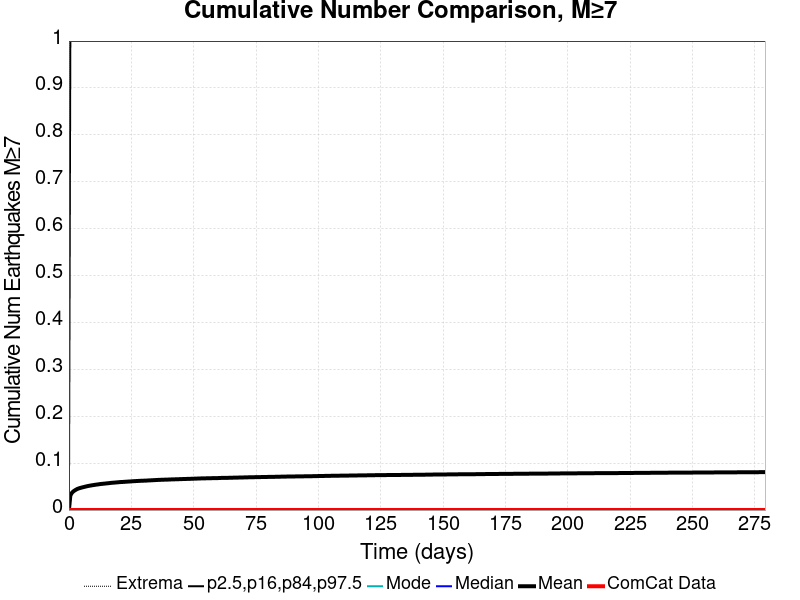

The file beside this chart, header and first rows:
Time (days), ComCat Data, Simulation Mean, Simulation Median, Simulation Mode, Simulation Minimum, Simulation Maximum, 2.5 %-ile, 16 %-ile, 84 %-ile, 97.5 %-ile
0.0, 0.0, 0.0, 0.0, 0.0, 0.0, 0.0, 0.0, 0.0, 0.0, 0.0
0.5592, 0.0, 0.03104, 0.0, 0.0, 0.0, 3.0, 0.0, 0.0, 0.0, 1.0
1.118, 0.0, 0.03625, 0.0, 0.0, 0.0, 3.0, 0.0, 0.0, 0.0, 1.0
1.678, 0.0, 0.03942, 0.0, 0.0, 0.0, 3.0, 0.0, 0.0, 0.0, 1.0
2.237, 0.0, 0.04155, 0.0, 0.0, 0.0, 4.0, 0.0, 0.0, 0.0, 1.0
2.796, 0.0, 0.04335, 0.0, 0.0, 0.0, 4.0, 0.0, 0.0, 0.0, 1.0
3.355, 0.0, 0.04499, 0.0, 0.0, 0.0, 4.0, 0.0, 0.0, 0.0, 1.0
3.914, 0.0, 0.0461, 0.0, 0.0, 0.0, 4.0, 0.0, 0.0, 0.0, 1.0
4.473, 0.0, 0.04707, 0.0, 0.0, 0.0, 4.0, 0.0, 0.0, 0.0, 1.0
5.033, 0.0, 0.04786, 0.0, 0.0, 0.0, 4.0, 0.0, 0.0, 0.0, 1.0
5.592, 0.0, 0.04865, 0.0, 0.0, 0.0, 4.0, 0.0, 0.0, 0.0, 1.0
6.151, 0.0, 0.04942, 0.0, 0.0, 0.0, 4.0, 0.0, 0.0, 0.0, 1.0
6.71, 0.0, 0.05011, 0.0, 0.0, 0.0, 4.0, 0.0, 0.0, 0.0, 1.0
7.269, 0.0, 0.05085, 0.0, 0.0, 0.0, 4.0, 0.0, 0.0, 0.0, 1.0
7.829, 0.0, 0.05145, 0.0, 0.0, 0.0, 4.0, 0.0, 0.0, 0.0, 1.0
8.388, 0.0, 0.05202, 0.0, 0.0, 0.0, 4.0, 0.0, 0.0, 0.0, 1.0
8.947, 0.0, 0.05255, 0.0, 0.0, 0.0, 4.0, 0.0, 0.0, 0.0, 1.0
9.506, 0.0, 0.05305, 0.0, 0.0, 0.0, 4.0, 0.0, 0.0, 0.0, 1.0
10.07, 0.0, 0.05351, 0.0, 0.0, 0.0, 4.0, 0.0, 0.0, 0.0, 1.0
10.62, 0.0, 0.05399, 0.0, 0.0, 0.0, 4.0, 0.0, 0.0, 0.0, 1.0
11.18, 0.0, 0.05438, 0.0, 0.0, 0.0, 4.0, 0.0, 0.0, 0.0, 1.0
11.74, 0.0, 0.05478, 0.0, 0.0, 0.0, 4.0, 0.0, 0.0, 0.0, 1.0
12.3, 0.0, 0.05528, 0.0, 0.0, 0.0, 4.0, 0.0, 0.0, 0.0, 1.0
12.86, 0.0, 0.05565, 0.0, 0.0, 0.0, 4.0, 0.0, 0.0, 0.0, 1.0
13.42, 0.0, 0.05593, 0.0, 0.0, 0.0, 4.0, 0.0, 0.0, 0.0, 1.0
13.98, 0.0, 0.0563, 0.0, 0.0, 0.0, 4.0, 0.0, 0.0, 0.0, 1.0
14.54, 0.0, 0.05653, 0.0, 0.0, 0.0, 4.0, 0.0, 0.0, 0.0, 1.0
15.1, 0.0, 0.05688, 0.0, 0.0, 0.0, 4.0, 0.0, 0.0, 0.0, 1.0
15.66, 0.0, 0.05718, 0.0, 0.0, 0.0, 4.0, 0.0, 0.0, 0.0, 1.0
16.22, 0.0, 0.05751, 0.0, 0.0, 0.0, 4.0, 0.0, 0.0, 0.0, 1.0
16.78, 0.0, 0.05792, 0.0, 0.0, 0.0, 4.0, 0.0, 0.0, 0.0, 1.0
17.33, 0.0, 0.0582, 0.0, 0.0, 0.0, 4.0, 0.0, 0.0, 0.0, 1.0
17.89, 0.0, 0.05841, 0.0, 0.0, 0.0, 4.0, 0.0, 0.0, 0.0, 1.0
18.45, 0.0, 0.05867, 0.0, 0.0, 0.0, 4.0, 0.0, 0.0, 0.0, 1.0
19.01, 0.0, 0.05891, 0.0, 0.0, 0.0, 4.0, 0.0, 0.0, 0.0, 1.0
19.57, 0.0, 0.0592, 0.0, 0.0, 0.0, 4.0, 0.0, 0.0, 0.0, 1.0
20.13, 0.0, 0.05947, 0.0, 0.0, 0.0, 4.0, 0.0, 0.0, 0.0, 1.0
20.69, 0.0, 0.05972, 0.0, 0.0, 0.0, 4.0, 0.0, 0.0, 0.0, 1.0
21.25, 0.0, 0.05984, 0.0, 0.0, 0.0, 4.0, 0.0, 0.0, 0.0, 1.0
21.81, 0.0, 0.06002, 0.0, 0.0, 0.0, 4.0, 0.0, 0.0, 0.0, 1.0
22.37, 0.0, 0.06023, 0.0, 0.0, 0.0, 4.0, 0.0, 0.0, 0.0, 1.0
22.93, 0.0, 0.06045, 0.0, 0.0, 0.0, 4.0, 0.0, 0.0, 0.0, 1.0
23.49, 0.0, 0.06066, 0.0, 0.0, 0.0, 4.0, 0.0, 0.0, 0.0, 1.0
24.04, 0.0, 0.06084, 0.0, 0.0, 0.0, 4.0, 0.0, 0.0, 0.0, 1.0
24.6, 0.0, 0.06101, 0.0, 0.0, 0.0, 4.0, 0.0, 0.0, 0.0, 1.0
25.16, 0.0, 0.06126, 0.0, 0.0, 0.0, 4.0, 0.0, 0.0, 0.0, 1.0
25.72, 0.0, 0.0615, 0.0, 0.0, 0.0, 4.0, 0.0, 0.0, 0.0, 1.0
26.28, 0.0, 0.06165, 0.0, 0.0, 0.0, 4.0, 0.0, 0.0, 0.0, 1.0
26.84, 0.0, 0.06183, 0.0, 0.0, 0.0, 4.0, 0.0, 0.0, 0.0, 1.0
27.4, 0.0, 0.06201, 0.0, 0.0, 0.0, 4.0, 0.0, 0.0, 0.0, 1.0
27.96, 0.0, 0.06215, 0.0, 0.0, 0.0, 4.0, 0.0, 0.0, 0.0, 1.0
28.52, 0.0, 0.06231, 0.0, 0.0, 0.0, 4.0, 0.0, 0.0, 0.0, 1.0
29.08, 0.0, 0.06246, 0.0, 0.0, 0.0, 4.0, 0.0, 0.0, 0.0, 1.0
29.64, 0.0, 0.06252, 0.0, 0.0, 0.0, 4.0, 0.0, 0.0, 0.0, 1.0
30.2, 0.0, 0.06272, 0.0, 0.0, 0.0, 4.0, 0.0, 0.0, 0.0, 1.0
30.76, 0.0, 0.0628, 0.0, 0.0, 0.0, 4.0, 0.0, 0.0, 0.0, 1.0
31.31, 0.0, 0.06293, 0.0, 0.0, 0.0, 4.0, 0.0, 0.0, 0.0, 1.0
31.87, 0.0, 0.06316, 0.0, 0.0, 0.0, 4.0, 0.0, 0.0, 0.0, 1.0
32.43, 0.0, 0.06329, 0.0, 0.0, 0.0, 4.0, 0.0, 0.0, 0.0, 1.0
32.99, 0.0, 0.06346, 0.0, 0.0, 0.0, 4.0, 0.0, 0.0, 0.0, 1.0
... 440 more rows
